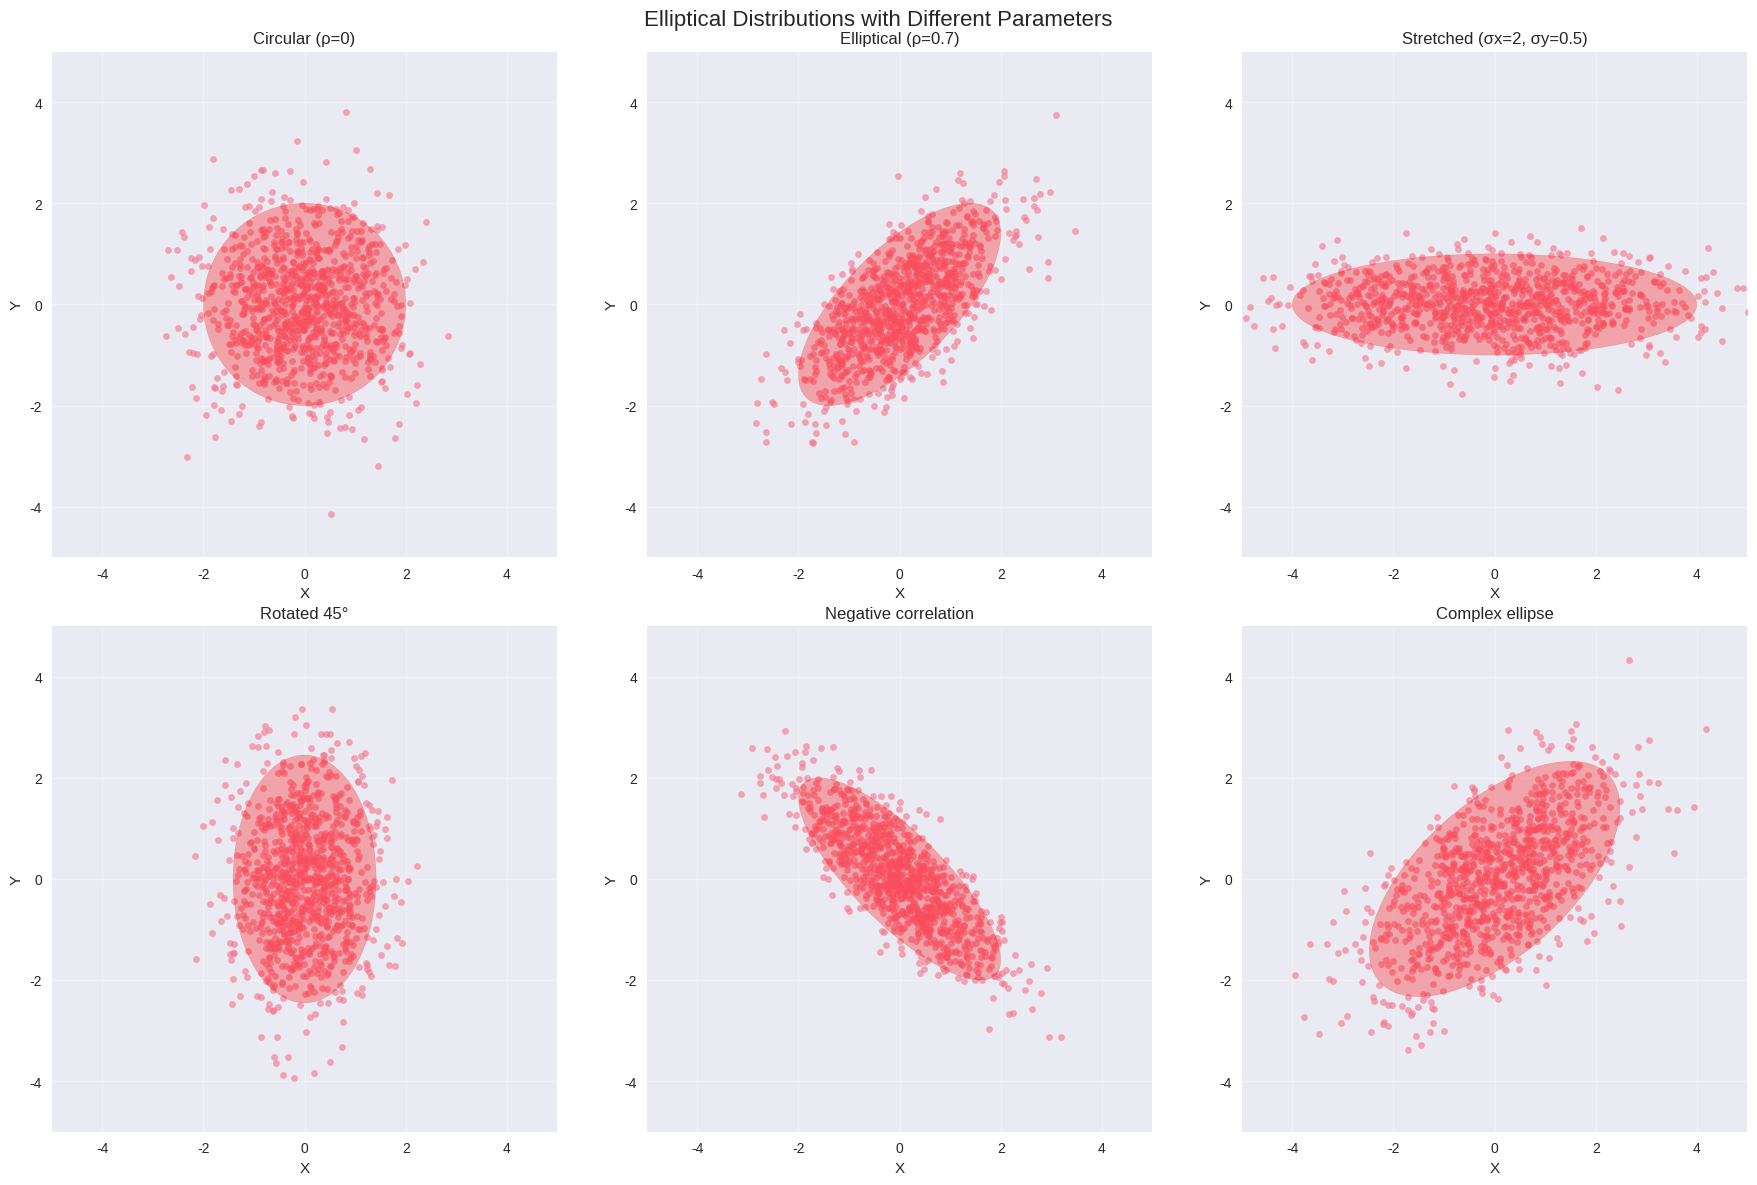
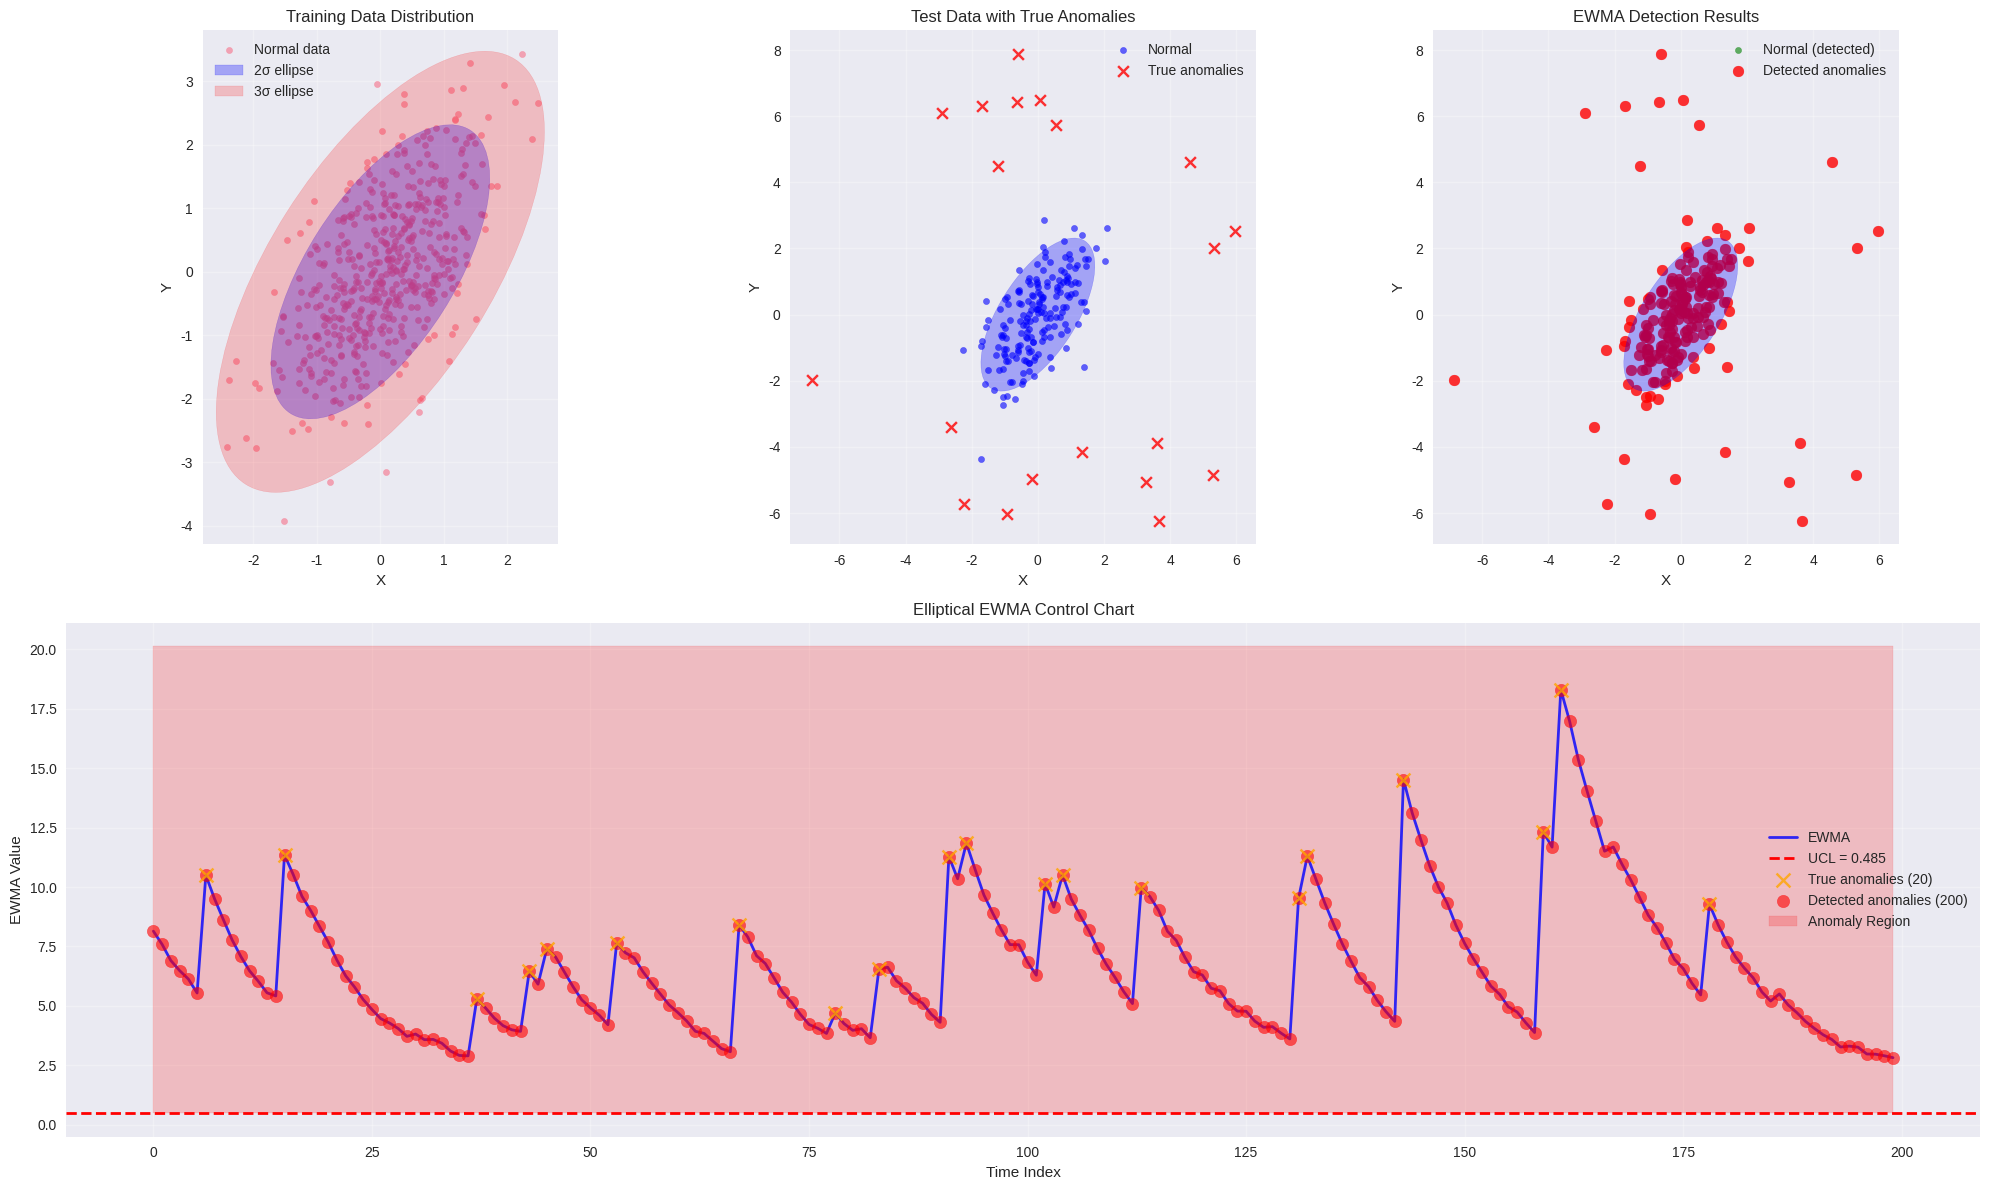

The matplotlib source for these figures, in order:
import numpy as np
import matplotlib.pyplot as plt
import seaborn as sns
from scipy.stats import multivariate_normal, chi2
from scipy.linalg import sqrtm
import pandas as pd
from typing import Tuple, Optional, List
import warnings
warnings.filterwarnings('ignore')

# Set style for better plots
plt.style.use('seaborn-v0_8')
sns.set_palette("husl")

class EllipticalDistribution:
    """
    Class for generating and working with 2D elliptical distributions
    """
    
    def __init__(self, mean: np.ndarray = None, cov: np.ndarray = None, 
                 correlation: float = 0.0, std_x: float = 1.0, std_y: float = 1.0,
                 rotation_angle: float = 0.0):
        """
        Initialize elliptical distribution
        
        Parameters:
        -----------
        mean : array-like, shape (2,)
            Mean of the distribution
        cov : array-like, shape (2, 2)
            Covariance matrix
        correlation : float
            Correlation coefficient (-1 to 1)
        std_x, std_y : float
            Standard deviations for X and Y
        rotation_angle : float
            Rotation angle in radians
        """
        if mean is None:
            self.mean = np.array([0.0, 0.0])
        else:
            self.mean = np.array(mean)
            
        if cov is None:
            # Create covariance matrix from correlation and standard deviations
            self.cov = np.array([[std_x**2, correlation * std_x * std_y],
                                [correlation * std_x * std_y, std_y**2]])
        else:
            self.cov = np.array(cov)
            
        # Apply rotation if specified
        if rotation_angle != 0:
            self._apply_rotation(rotation_angle)
            
        self.distribution = multivariate_normal(self.mean, self.cov)
    
    def _apply_rotation(self, angle: float):
        """Apply rotation to the covariance matrix"""
        rotation_matrix = np.array([[np.cos(angle), -np.sin(angle)],
                                   [np.sin(angle), np.cos(angle)]])
        # Transform covariance matrix
        self.cov = rotation_matrix @ self.cov @ rotation_matrix.T
    
    def sample(self, n_samples: int) -> np.ndarray:
        """Generate samples from the elliptical distribution"""
        return self.distribution.rvs(n_samples)
    
    def pdf(self, x: np.ndarray) -> np.ndarray:
        """Calculate probability density function"""
        return self.distribution.pdf(x)
    
    def mahalanobis_distance(self, x: np.ndarray) -> np.ndarray:
        """Calculate Mahalanobis distance from center"""
        x = np.atleast_2d(x)
        diff = x - self.mean
        inv_cov = np.linalg.inv(self.cov)
        return np.sqrt(np.sum(diff @ inv_cov * diff, axis=1))


class EllipticalEWMA:
    """
    Elliptical EWMA for multivariate anomaly detection
    """
    
    def __init__(self, lambda_ewma: float = 0.1, alpha: float = 0.01):
        """
        Initialize Elliptical EWMA
        
        Parameters:
        -----------
        lambda_ewma : float
            EWMA smoothing parameter (0 < lambda <= 1)
        alpha : float
            Significance level for control limits
        """
        self.lambda_ewma = lambda_ewma
        self.alpha = alpha
        self.mean_est = None
        self.cov_est = None
        self.ewma_values = []
        self.control_limit = None
        self.is_fitted = False
    
    def fit(self, X: np.ndarray, initial_samples: int = 50):
        """
        Fit the EWMA model using initial data
        
        Parameters:
        -----------
        X : array-like, shape (n_samples, 2)
            Training data
        initial_samples : int
            Number of initial samples to estimate parameters
        """
        X = np.array(X)
        if X.shape[1] != 2:
            raise ValueError("Input data must be 2-dimensional")
        
        # Use initial samples to estimate mean and covariance
        initial_data = X[:initial_samples]
        self.mean_est = np.mean(initial_data, axis=0)
        self.cov_est = np.cov(initial_data.T)
        
        # Ensure covariance matrix is positive definite
        eigenvals = np.linalg.eigvals(self.cov_est)
        if np.any(eigenvals <= 0):
            self.cov_est += np.eye(2) * 1e-6
        
        # Calculate control limit based on chi-square distribution
        # For bivariate case with EWMA
        h = self.lambda_ewma / (2 - self.lambda_ewma)
        self.control_limit = h * chi2.ppf(1 - self.alpha, df=2)
        
        self.is_fitted = True
    
    def _mahalanobis_distance(self, x: np.ndarray) -> float:
        """Calculate Mahalanobis distance"""
        diff = x - self.mean_est
        try:
            inv_cov = np.linalg.inv(self.cov_est)
            return np.sqrt(diff @ inv_cov @ diff)
        except np.linalg.LinAlgError:
            # If matrix is singular, use pseudo-inverse
            inv_cov = np.linalg.pinv(self.cov_est)
            return np.sqrt(diff @ inv_cov @ diff)
    
    def update(self, x: np.ndarray) -> Tuple[float, bool]:
        """
        Update EWMA and detect anomaly
        
        Parameters:
        -----------
        x : array-like, shape (2,)
            New observation
        
        Returns:
        --------
        ewma_value : float
            Current EWMA value
        is_anomaly : bool
            Whether the observation is an anomaly
        """
        if not self.is_fitted:
            raise ValueError("Model must be fitted before updating")
        
        x = np.array(x)
        
        # Calculate Mahalanobis distance for current observation
        mahal_dist = self._mahalanobis_distance(x)
        
        # Update EWMA
        if len(self.ewma_values) == 0:
            # First observation
            ewma_value = mahal_dist**2
        else:
            # EWMA update
            ewma_value = (self.lambda_ewma * mahal_dist**2 + 
                         (1 - self.lambda_ewma) * self.ewma_values[-1])
        
        self.ewma_values.append(ewma_value)
        
        # Check for anomaly
        is_anomaly = ewma_value > self.control_limit
        
        return ewma_value, is_anomaly
    
    def predict(self, X: np.ndarray) -> Tuple[List[float], List[bool]]:
        """
        Predict anomalies for a batch of observations
        
        Parameters:
        -----------
        X : array-like, shape (n_samples, 2)
            Observations to evaluate
        
        Returns:
        --------
        ewma_values : list
            EWMA values for each observation
        anomalies : list
            Boolean indicators for anomalies
        """
        X = np.array(X)
        ewma_vals = []
        anomalies = []
        
        for x in X:
            ewma_val, is_anomaly = self.update(x)
            ewma_vals.append(ewma_val)
            anomalies.append(is_anomaly)
        
        return ewma_vals, anomalies


def generate_elliptical_data(n_samples: int = 1000, 
                           correlation: float = 0.0,
                           std_x: float = 1.0, 
                           std_y: float = 1.0,
                           rotation_angle: float = 0.0,
                           mean: np.ndarray = None) -> np.ndarray:
    """
    Generate 2D elliptical distribution data
    
    Parameters:
    -----------
    n_samples : int
        Number of samples to generate
    correlation : float
        Correlation coefficient
    std_x, std_y : float
        Standard deviations
    rotation_angle : float
        Rotation angle in radians
    mean : array-like
        Mean of the distribution
    
    Returns:
    --------
    data : ndarray, shape (n_samples, 2)
        Generated samples
    """
    if mean is None:
        mean = np.array([0.0, 0.0])
    
    elliptical_dist = EllipticalDistribution(
        mean=mean, 
        correlation=correlation,
        std_x=std_x, 
        std_y=std_y,
        rotation_angle=rotation_angle
    )
    
    return elliptical_dist.sample(n_samples)


def inject_anomalies(data: np.ndarray, 
                    anomaly_fraction: float = 0.05,
                    anomaly_type: str = 'outlier') -> Tuple[np.ndarray, np.ndarray]:
    """
    Inject anomalies into normal data
    
    Parameters:
    -----------
    data : ndarray
        Normal data
    anomaly_fraction : float
        Fraction of data to make anomalous
    anomaly_type : str
        Type of anomaly ('outlier', 'shift', 'clustered')
    
    Returns:
    --------
    contaminated_data : ndarray
        Data with anomalies
    anomaly_labels : ndarray
        Boolean array indicating anomalies
    """
    n_samples = len(data)
    n_anomalies = int(n_samples * anomaly_fraction)
    
    # Create copy of data
    contaminated_data = data.copy()
    anomaly_labels = np.zeros(n_samples, dtype=bool)
    
    # Select random indices for anomalies
    anomaly_indices = np.random.choice(n_samples, n_anomalies, replace=False)
    anomaly_labels[anomaly_indices] = True
    
    if anomaly_type == 'outlier':
        # Generate outliers far from the center
        for idx in anomaly_indices:
            # Random direction
            angle = np.random.uniform(0, 2*np.pi)
            # Large distance
            distance = np.random.uniform(4, 8)
            contaminated_data[idx] = np.array([distance * np.cos(angle), 
                                             distance * np.sin(angle)])
    
    elif anomaly_type == 'shift':
        # Shift anomalies to a different region
        shift = np.array([5, 5])
        for idx in anomaly_indices:
            contaminated_data[idx] += shift + np.random.normal(0, 0.5, 2)
    
    elif anomaly_type == 'clustered':
        # Create a cluster of anomalies
        cluster_center = np.array([4, -3])
        for idx in anomaly_indices:
            contaminated_data[idx] = cluster_center + np.random.normal(0, 0.3, 2)
    
    return contaminated_data, anomaly_labels


def plot_elliptical_distributions():
    """Plot various elliptical distributions"""
    fig, axes = plt.subplots(2, 3, figsize=(18, 12))
    fig.suptitle('Elliptical Distributions with Different Parameters', fontsize=16)
    
    # Different parameter combinations
    params = [
        {'correlation': 0.0, 'std_x': 1.0, 'std_y': 1.0, 'rotation_angle': 0.0, 'title': 'Circular (ρ=0)'},
        {'correlation': 0.7, 'std_x': 1.0, 'std_y': 1.0, 'rotation_angle': 0.0, 'title': 'Elliptical (ρ=0.7)'},
        {'correlation': 0.0, 'std_x': 2.0, 'std_y': 0.5, 'rotation_angle': 0.0, 'title': 'Stretched (σx=2, σy=0.5)'},
        {'correlation': 0.5, 'std_x': 1.0, 'std_y': 1.0, 'rotation_angle': np.pi/4, 'title': 'Rotated 45°'},
        {'correlation': -0.8, 'std_x': 1.0, 'std_y': 1.0, 'rotation_angle': 0.0, 'title': 'Negative correlation'},
        {'correlation': 0.3, 'std_x': 1.5, 'std_y': 0.8, 'rotation_angle': np.pi/6, 'title': 'Complex ellipse'}
    ]
    
    for i, param in enumerate(params):
        row = i // 3
        col = i % 3
        ax = axes[row, col]
        
        # Generate data
        data = generate_elliptical_data(n_samples=1000, **{k: v for k, v in param.items() if k != 'title'})
        
        # Plot data
        ax.scatter(data[:, 0], data[:, 1], alpha=0.6, s=20)
        
        # Plot ellipse boundary (2-sigma)
        elliptical_dist = EllipticalDistribution(**{k: v for k, v in param.items() if k != 'title'})
        plot_confidence_ellipse(ax, elliptical_dist.mean, elliptical_dist.cov, n_std=2, 
                               color='red', alpha=0.3)
        
        ax.set_xlabel('X')
        ax.set_ylabel('Y')
        ax.set_title(param['title'])
        ax.grid(True, alpha=0.3)
        ax.set_aspect('equal')
        ax.set_xlim(-5, 5)
        ax.set_ylim(-5, 5)
    
    plt.tight_layout()
    plt.show()


def plot_confidence_ellipse(ax, mean, cov, n_std=2, **kwargs):
    """Plot confidence ellipse"""
    eigenvals, eigenvecs = np.linalg.eigh(cov)
    order = eigenvals.argsort()[::-1]
    eigenvals, eigenvecs = eigenvals[order], eigenvecs[:, order]
    
    angle = np.degrees(np.arctan2(eigenvecs[1, 0], eigenvecs[0, 0]))
    width, height = 2 * n_std * np.sqrt(eigenvals)
    
    from matplotlib.patches import Ellipse
    ellipse = Ellipse(xy=mean, width=width, height=height, angle=angle, **kwargs)
    ax.add_patch(ellipse)


def plot_control_chart(ewma_values: List[float], 
                      control_limit: float,
                      anomalies: List[bool],
                      title: str = "Elliptical EWMA Control Chart"):
    """
    Plot EWMA control chart
    
    Parameters:
    -----------
    ewma_values : list
        EWMA values over time
    control_limit : float
        Upper control limit
    anomalies : list
        Boolean indicators for anomalies
    title : str
        Chart title
    """
    fig, ax = plt.subplots(figsize=(15, 8))
    
    # Time points
    time_points = range(len(ewma_values))
    
    # Plot EWMA values
    ax.plot(time_points, ewma_values, 'b-', linewidth=2, label='EWMA', alpha=0.8)
    
    # Plot control limit
    ax.axhline(y=control_limit, color='red', linestyle='--', linewidth=2, 
               label=f'UCL = {control_limit:.3f}')
    
    # Highlight anomalies
    anomaly_indices = [i for i, is_anom in enumerate(anomalies) if is_anom]
    if anomaly_indices:
        ax.scatter([time_points[i] for i in anomaly_indices],
                  [ewma_values[i] for i in anomaly_indices],
                  color='red', s=100, marker='o', alpha=0.8, 
                  label=f'Anomalies ({len(anomaly_indices)})', zorder=5)
    
    # Add shaded region above UCL
    ax.fill_between(time_points, control_limit, max(ewma_values)*1.1, 
                   alpha=0.2, color='red', label='Anomaly Region')
    
    ax.set_xlabel('Time Index')
    ax.set_ylabel('EWMA Value')
    ax.set_title(title)
    ax.legend()
    ax.grid(True, alpha=0.3)
    
    # Add statistics text
    n_anomalies = sum(anomalies)
    stats_text = f'Total Observations: {len(ewma_values)}\n'
    stats_text += f'Detected Anomalies: {n_anomalies}\n'
    stats_text += f'Anomaly Rate: {n_anomalies/len(ewma_values)*100:.2f}%'
    
    ax.text(0.02, 0.98, stats_text, transform=ax.transAxes, 
            verticalalignment='top', bbox=dict(boxstyle="round,pad=0.3", 
            facecolor="white", alpha=0.8))
    
    plt.tight_layout()
    plt.show()


def comprehensive_anomaly_detection_example():
    """
    Comprehensive example of elliptical EWMA anomaly detection
    """
    print("=" * 80)
    print("ELLIPTICAL EWMA ANOMALY DETECTION EXAMPLE")
    print("=" * 80)
    
    # Parameters
    n_normal = 500
    n_test = 200
    correlation = 0.6
    std_x, std_y = 1.2, 0.8
    rotation_angle = np.pi / 6  # 30 degrees
    
    print(f"Generating elliptical distribution:")
    print(f"- Correlation: {correlation}")
    print(f"- Standard deviations: σx={std_x}, σy={std_y}")
    print(f"- Rotation angle: {np.degrees(rotation_angle):.1f}°")
    print(f"- Normal samples: {n_normal}")
    print(f"- Test samples: {n_test}")
    
    # Generate normal training data
    normal_data = generate_elliptical_data(
        n_samples=n_normal,
        correlation=correlation,
        std_x=std_x,
        std_y=std_y,
        rotation_angle=rotation_angle
    )
    
    # Generate test data with anomalies
    test_data = generate_elliptical_data(
        n_samples=n_test,
        correlation=correlation,
        std_x=std_x,
        std_y=std_y,
        rotation_angle=rotation_angle
    )
    
    # Inject anomalies
    contaminated_data, true_anomalies = inject_anomalies(
        test_data, anomaly_fraction=0.1, anomaly_type='outlier'
    )
    
    # Initialize and fit EWMA
    ewma_detector = EllipticalEWMA(lambda_ewma=0.1, alpha=0.01)
    ewma_detector.fit(normal_data, initial_samples=50)
    
    print(f"\nEWMA Parameters:")
    print(f"- Lambda (smoothing): {ewma_detector.lambda_ewma}")
    print(f"- Alpha (significance): {ewma_detector.alpha}")
    print(f"- Control limit: {ewma_detector.control_limit:.3f}")
    
    # Detect anomalies
    ewma_values, detected_anomalies = ewma_detector.predict(contaminated_data)
    
    # Calculate performance metrics
    true_positives = sum(ta and da for ta, da in zip(true_anomalies, detected_anomalies))
    false_positives = sum(not ta and da for ta, da in zip(true_anomalies, detected_anomalies))
    false_negatives = sum(ta and not da for ta, da in zip(true_anomalies, detected_anomalies))
    true_negatives = sum(not ta and not da for ta, da in zip(true_anomalies, detected_anomalies))
    
    precision = true_positives / (true_positives + false_positives) if (true_positives + false_positives) > 0 else 0
    recall = true_positives / (true_positives + false_negatives) if (true_positives + false_negatives) > 0 else 0
    f1_score = 2 * precision * recall / (precision + recall) if (precision + recall) > 0 else 0
    
    print(f"\nPerformance Metrics:")
    print(f"- True Positives: {true_positives}")
    print(f"- False Positives: {false_positives}")
    print(f"- False Negatives: {false_negatives}")
    print(f"- True Negatives: {true_negatives}")
    print(f"- Precision: {precision:.3f}")
    print(f"- Recall: {recall:.3f}")
    print(f"- F1-Score: {f1_score:.3f}")
    
    # Create visualizations
    fig = plt.figure(figsize=(20, 12))
    
    # Plot 1: Original elliptical distribution
    ax1 = plt.subplot(2, 3, 1)
    ax1.scatter(normal_data[:, 0], normal_data[:, 1], alpha=0.6, s=20, label='Normal data')
    elliptical_dist = EllipticalDistribution(correlation=correlation, std_x=std_x, 
                                           std_y=std_y, rotation_angle=rotation_angle)
    plot_confidence_ellipse(ax1, elliptical_dist.mean, elliptical_dist.cov, 
                           n_std=2, color='blue', alpha=0.3, label='2σ ellipse')
    plot_confidence_ellipse(ax1, elliptical_dist.mean, elliptical_dist.cov, 
                           n_std=3, color='red', alpha=0.2, label='3σ ellipse')
    ax1.set_xlabel('X')
    ax1.set_ylabel('Y')
    ax1.set_title('Training Data Distribution')
    ax1.legend()
    ax1.grid(True, alpha=0.3)
    ax1.set_aspect('equal')
    
    # Plot 2: Test data with anomalies
    ax2 = plt.subplot(2, 3, 2)
    normal_mask = ~np.array(true_anomalies)
    anomaly_mask = np.array(true_anomalies)
    
    ax2.scatter(contaminated_data[normal_mask, 0], contaminated_data[normal_mask, 1], 
               alpha=0.6, s=20, color='blue', label='Normal')
    ax2.scatter(contaminated_data[anomaly_mask, 0], contaminated_data[anomaly_mask, 1], 
               alpha=0.8, s=60, color='red', marker='x', label='True anomalies')
    plot_confidence_ellipse(ax2, elliptical_dist.mean, elliptical_dist.cov, 
                           n_std=2, color='blue', alpha=0.3)
    ax2.set_xlabel('X')
    ax2.set_ylabel('Y')
    ax2.set_title('Test Data with True Anomalies')
    ax2.legend()
    ax2.grid(True, alpha=0.3)
    ax2.set_aspect('equal')
    
    # Plot 3: Detection results
    ax3 = plt.subplot(2, 3, 3)
    detected_mask = np.array(detected_anomalies)
    normal_detected = ~detected_mask
    
    ax3.scatter(contaminated_data[normal_detected, 0], contaminated_data[normal_detected, 1], 
               alpha=0.6, s=20, color='green', label='Normal (detected)')
    ax3.scatter(contaminated_data[detected_mask, 0], contaminated_data[detected_mask, 1], 
               alpha=0.8, s=60, color='red', marker='o', label='Detected anomalies')
    plot_confidence_ellipse(ax3, elliptical_dist.mean, elliptical_dist.cov, 
                           n_std=2, color='blue', alpha=0.3)
    ax3.set_xlabel('X')
    ax3.set_ylabel('Y')
    ax3.set_title('EWMA Detection Results')
    ax3.legend()
    ax3.grid(True, alpha=0.3)
    ax3.set_aspect('equal')
    
    # Plot 4: Control Chart
    ax4 = plt.subplot(2, 1, 2)
    time_points = range(len(ewma_values))
    
    ax4.plot(time_points, ewma_values, 'b-', linewidth=2, label='EWMA', alpha=0.8)
    ax4.axhline(y=ewma_detector.control_limit, color='red', linestyle='--', 
               linewidth=2, label=f'UCL = {ewma_detector.control_limit:.3f}')
    
    # Highlight true and detected anomalies
    true_anomaly_indices = [i for i, is_anom in enumerate(true_anomalies) if is_anom]
    detected_anomaly_indices = [i for i, is_anom in enumerate(detected_anomalies) if is_anom]
    
    if true_anomaly_indices:
        ax4.scatter([time_points[i] for i in true_anomaly_indices],
                   [ewma_values[i] for i in true_anomaly_indices],
                   color='orange', s=100, marker='x', alpha=0.8, 
                   label=f'True anomalies ({len(true_anomaly_indices)})', zorder=5)
    
    if detected_anomaly_indices:
        ax4.scatter([time_points[i] for i in detected_anomaly_indices],
                   [ewma_values[i] for i in detected_anomaly_indices],
                   color='red', s=80, marker='o', alpha=0.6, 
                   label=f'Detected anomalies ({len(detected_anomaly_indices)})', zorder=4)
    
    ax4.fill_between(time_points, ewma_detector.control_limit, 
                    max(ewma_values)*1.1 if ewma_values else 1, 
                    alpha=0.2, color='red', label='Anomaly Region')
    
    ax4.set_xlabel('Time Index')
    ax4.set_ylabel('EWMA Value')
    ax4.set_title('Elliptical EWMA Control Chart')
    ax4.legend()
    ax4.grid(True, alpha=0.3)
    
    plt.tight_layout()
    plt.show()
    
    return {
        'ewma_detector': ewma_detector,
        'ewma_values': ewma_values,
        'detected_anomalies': detected_anomalies,
        'true_anomalies': true_anomalies,
        'performance': {
            'precision': precision,
            'recall': recall,
            'f1_score': f1_score,
            'true_positives': true_positives,
            'false_positives': false_positives,
            'false_negatives': false_negatives,
            'true_negatives': true_negatives
        }
    }


def main():
    """Run all functions"""
    print("Generating elliptical distribution plots and anomaly detection examples...")
    
    # 1. Plot various elliptical distributions
    print("\n1. Plotting elliptical distributions with different parameters")
    plot_elliptical_distributions()
    
    # 2. Comprehensive anomaly detection example
    print("\n2. Running comprehensive anomaly detection example")
    results = comprehensive_anomaly_detection_example()
    
    print("\n" + "="*80)
    print("ANALYSIS COMPLETE!")
    print("="*80)
    print("\nKey Features Demonstrated:")
    print("- Elliptical distribution generation with various parameters")
    print("- EWMA-based anomaly detection for multivariate data")
    print("- Control chart visualization with anomaly highlighting")
    print("- Performance evaluation with precision, recall, and F1-score")
    print("- Confidence ellipse visualization")
    
    return results


if __name__ == "__main__":
    results = main()